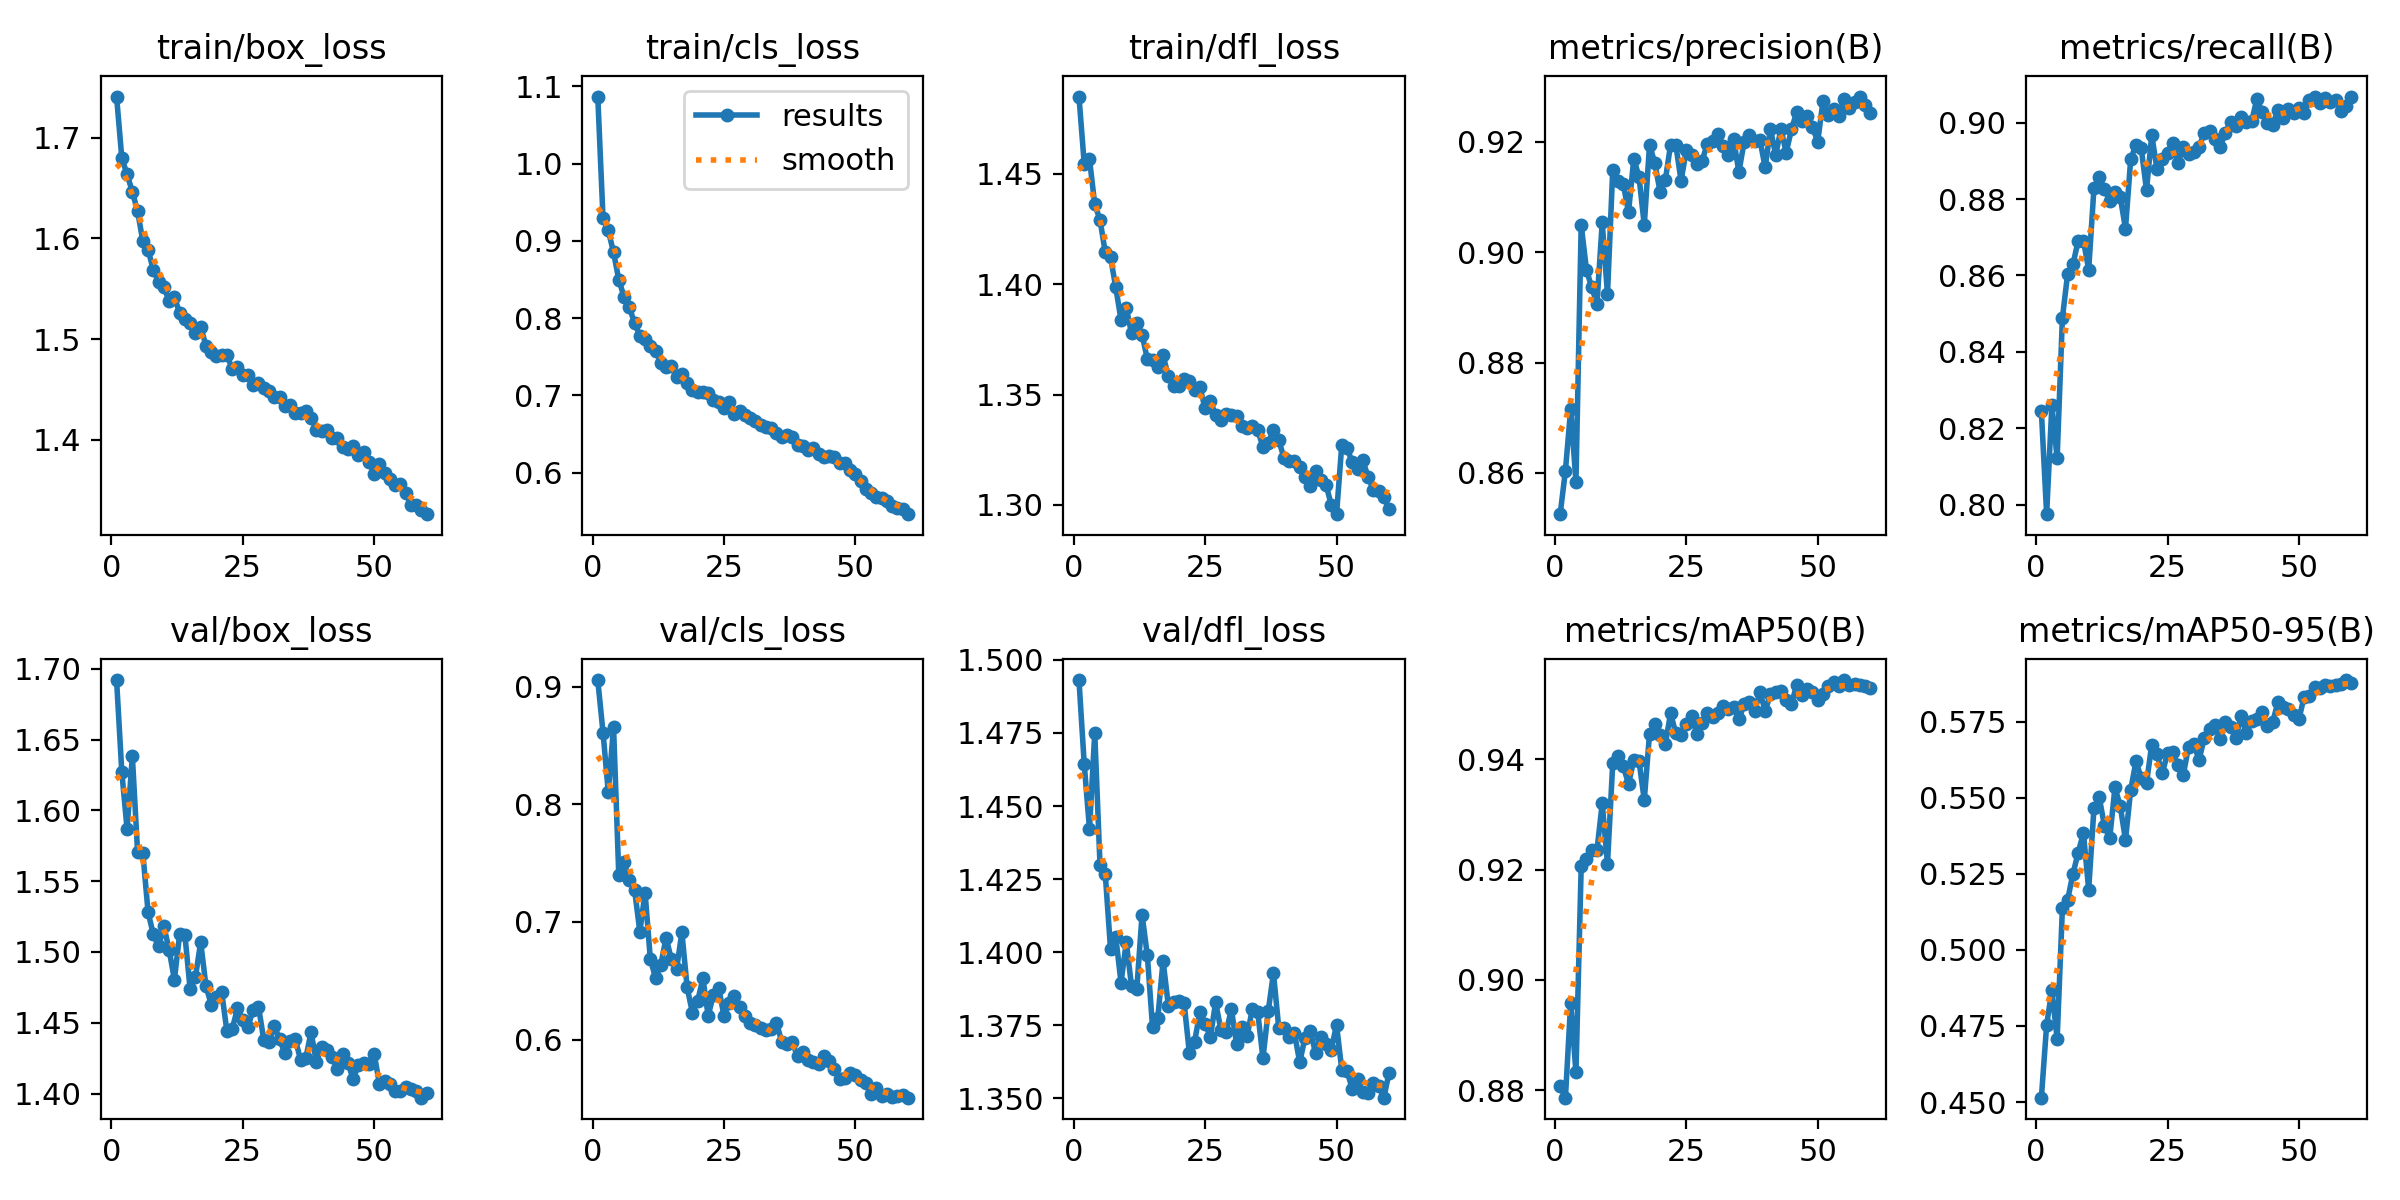

Data behind this chart, as committed beside it:
epoch, time, train/box_loss, train/cls_loss, train/dfl_loss, metrics/precision(B), metrics/recall(B), metrics/mAP50(B), metrics/mAP50-95(B), val/box_loss, val/cls_loss, val/dfl_loss, lr/pg0, lr/pg1, lr/pg2
1, 145.7, 1.741, 1.087, 1.485, 0.8525, 0.8245, 0.8808, 0.4514, 1.692, 0.9056, 1.493, 0.0006652, 0.0006652, 0.0006652
2, 289.1, 1.68, 0.9292, 1.454, 0.8604, 0.7976, 0.8787, 0.4753, 1.627, 0.861, 1.464, 0.00131, 0.00131, 0.00131
3, 432.3, 1.664, 0.9136, 1.457, 0.8715, 0.8261, 0.8959, 0.4869, 1.587, 0.8103, 1.442, 0.001933, 0.001933, 0.001933
4, 575.6, 1.646, 0.8851, 1.436, 0.8584, 0.8122, 0.8833, 0.4707, 1.638, 0.8659, 1.475, 0.001901, 0.001901, 0.001901
5, 717.7, 1.627, 0.8497, 1.429, 0.905, 0.8489, 0.9206, 0.5137, 1.57, 0.7395, 1.43, 0.001868, 0.001868, 0.001868
6, 860.2, 1.597, 0.8274, 1.414, 0.8968, 0.8604, 0.9219, 0.5166, 1.57, 0.7508, 1.427, 0.001835, 0.001835, 0.001835
7, 1003, 1.589, 0.8139, 1.412, 0.8936, 0.8629, 0.9236, 0.5249, 1.528, 0.7353, 1.401, 0.001802, 0.001802, 0.001802
8, 1146, 1.568, 0.7938, 1.399, 0.8907, 0.869, 0.9235, 0.532, 1.512, 0.7274, 1.405, 0.001769, 0.001769, 0.001769
9, 1288, 1.557, 0.7774, 1.384, 0.9054, 0.8691, 0.932, 0.5384, 1.504, 0.6918, 1.39, 0.001736, 0.001736, 0.001736
10, 1431, 1.552, 0.7732, 1.389, 0.8924, 0.8616, 0.921, 0.5199, 1.518, 0.725, 1.403, 0.001703, 0.001703, 0.001703
11, 1573, 1.538, 0.7645, 1.378, 0.9149, 0.8828, 0.9392, 0.5465, 1.501, 0.6684, 1.388, 0.00167, 0.00167, 0.00167
12, 1716, 1.542, 0.758, 1.382, 0.913, 0.8859, 0.9405, 0.5503, 1.48, 0.6524, 1.387, 0.001637, 0.001637, 0.001637
13, 1858, 1.526, 0.7424, 1.377, 0.9124, 0.8825, 0.9388, 0.5408, 1.512, 0.6635, 1.413, 0.001604, 0.001604, 0.001604
14, 2001, 1.52, 0.7372, 1.366, 0.9072, 0.8796, 0.9355, 0.5367, 1.512, 0.6867, 1.399, 0.001571, 0.001571, 0.001571
15, 2142, 1.516, 0.7376, 1.366, 0.9169, 0.8818, 0.9398, 0.5534, 1.474, 0.6681, 1.374, 0.001538, 0.001538, 0.001538
16, 2284, 1.506, 0.7242, 1.362, 0.9137, 0.8806, 0.9397, 0.5474, 1.482, 0.66, 1.378, 0.001505, 0.001505, 0.001505
17, 2426, 1.512, 0.7277, 1.368, 0.9049, 0.8723, 0.9326, 0.5362, 1.507, 0.6911, 1.397, 0.001472, 0.001472, 0.001472
18, 2568, 1.493, 0.7163, 1.358, 0.9195, 0.8905, 0.9446, 0.5528, 1.476, 0.6445, 1.382, 0.001439, 0.001439, 0.001439
19, 2710, 1.487, 0.7063, 1.354, 0.9162, 0.8941, 0.9464, 0.562, 1.463, 0.6229, 1.383, 0.001406, 0.001406, 0.001406
20, 2852, 1.483, 0.704, 1.354, 0.911, 0.8932, 0.9444, 0.5566, 1.468, 0.6327, 1.383, 0.001373, 0.001373, 0.001373
21, 2995, 1.484, 0.7037, 1.357, 0.913, 0.8824, 0.9427, 0.5548, 1.472, 0.652, 1.383, 0.00134, 0.00134, 0.00134
22, 3136, 1.485, 0.7031, 1.356, 0.9195, 0.8967, 0.9483, 0.5675, 1.444, 0.6202, 1.366, 0.001307, 0.001307, 0.001307
23, 3279, 1.47, 0.6933, 1.352, 0.9194, 0.8878, 0.9447, 0.5643, 1.446, 0.6381, 1.369, 0.001274, 0.001274, 0.001274
24, 3421, 1.472, 0.6916, 1.353, 0.913, 0.8904, 0.9443, 0.5582, 1.46, 0.6441, 1.38, 0.001241, 0.001241, 0.001241
25, 3563, 1.464, 0.683, 1.344, 0.9185, 0.8921, 0.9464, 0.5646, 1.452, 0.6203, 1.376, 0.001208, 0.001208, 0.001208
26, 3705, 1.464, 0.6912, 1.347, 0.9176, 0.8948, 0.9477, 0.565, 1.447, 0.6311, 1.371, 0.001175, 0.001175, 0.001175
27, 3848, 1.454, 0.6764, 1.341, 0.9161, 0.8895, 0.9446, 0.5608, 1.459, 0.6373, 1.383, 0.001142, 0.001142, 0.001142
28, 3990, 1.456, 0.6798, 1.338, 0.9166, 0.8936, 0.9466, 0.5575, 1.461, 0.628, 1.373, 0.001109, 0.001109, 0.001109
29, 4133, 1.451, 0.6739, 1.341, 0.9197, 0.8918, 0.9483, 0.5669, 1.438, 0.6197, 1.373, 0.001076, 0.001076, 0.001076
30, 4274, 1.449, 0.6712, 1.341, 0.9201, 0.8924, 0.9476, 0.5676, 1.436, 0.614, 1.38, 0.001043, 0.001043, 0.001043
31, 4417, 1.442, 0.6665, 1.34, 0.9214, 0.8936, 0.9483, 0.5625, 1.448, 0.6124, 1.368, 0.00101, 0.00101, 0.00101
32, 4559, 1.442, 0.6619, 1.336, 0.9194, 0.8974, 0.9496, 0.5697, 1.439, 0.6101, 1.374, 0.000977, 0.000977, 0.000977
33, 4702, 1.433, 0.6596, 1.335, 0.9177, 0.8979, 0.9491, 0.5726, 1.429, 0.6079, 1.371, 0.000944, 0.000944, 0.000944
34, 4845, 1.435, 0.6572, 1.336, 0.9205, 0.8957, 0.9494, 0.5738, 1.437, 0.609, 1.381, 0.000911, 0.000911, 0.000911
35, 4988, 1.426, 0.6515, 1.334, 0.9145, 0.8935, 0.9472, 0.5693, 1.438, 0.614, 1.38, 0.000878, 0.000878, 0.000878
36, 5131, 1.427, 0.6463, 1.326, 0.92, 0.8974, 0.95, 0.575, 1.424, 0.5983, 1.364, 0.000845, 0.000845, 0.000845
37, 5273, 1.428, 0.6487, 1.328, 0.9212, 0.9, 0.9503, 0.5734, 1.425, 0.596, 1.38, 0.000812, 0.000812, 0.000812
38, 5415, 1.422, 0.6455, 1.334, 0.9201, 0.8992, 0.9487, 0.5698, 1.443, 0.5976, 1.393, 0.000779, 0.000779, 0.000779
39, 5558, 1.41, 0.6361, 1.329, 0.9204, 0.9014, 0.9521, 0.5768, 1.422, 0.5859, 1.374, 0.000746, 0.000746, 0.000746
40, 5700, 1.409, 0.6346, 1.321, 0.9154, 0.9003, 0.9488, 0.5714, 1.433, 0.5894, 1.374, 0.000713, 0.000713, 0.000713
41, 5843, 1.41, 0.6285, 1.32, 0.9224, 0.9003, 0.9518, 0.5751, 1.431, 0.583, 1.371, 0.00068, 0.00068, 0.00068
42, 5985, 1.401, 0.6313, 1.32, 0.9176, 0.9062, 0.9521, 0.576, 1.426, 0.5807, 1.372, 0.000647, 0.000647, 0.000647
43, 6127, 1.402, 0.6236, 1.317, 0.9224, 0.9026, 0.9524, 0.5783, 1.417, 0.5792, 1.362, 0.000614, 0.000614, 0.000614
44, 6270, 1.393, 0.6207, 1.313, 0.9181, 0.9, 0.9507, 0.5736, 1.428, 0.5864, 1.371, 0.000581, 0.000581, 0.000581
45, 6413, 1.391, 0.6215, 1.308, 0.9223, 0.8994, 0.95, 0.5749, 1.422, 0.5814, 1.373, 0.000548, 0.000548, 0.000548
46, 6554, 1.393, 0.6202, 1.316, 0.9254, 0.9033, 0.9535, 0.5815, 1.41, 0.5753, 1.366, 0.000515, 0.000515, 0.000515
47, 6697, 1.384, 0.6125, 1.311, 0.9237, 0.9012, 0.9516, 0.5798, 1.42, 0.5664, 1.371, 0.000482, 0.000482, 0.000482
48, 6839, 1.387, 0.6117, 1.309, 0.9246, 0.9036, 0.9526, 0.5793, 1.422, 0.5676, 1.369, 0.000449, 0.000449, 0.000449
49, 6981, 1.378, 0.6037, 1.3, 0.9227, 0.9025, 0.9521, 0.5772, 1.421, 0.5712, 1.367, 0.000416, 0.000416, 0.000416
50, 7123, 1.366, 0.5987, 1.296, 0.9201, 0.9037, 0.9507, 0.5759, 1.428, 0.5702, 1.375, 0.000383, 0.000383, 0.000383
51, 7262, 1.376, 0.5893, 1.327, 0.9274, 0.9026, 0.9518, 0.5833, 1.407, 0.5655, 1.36, 0.00035, 0.00035, 0.00035
52, 7402, 1.367, 0.5785, 1.326, 0.9249, 0.9058, 0.9532, 0.5835, 1.409, 0.5627, 1.359, 0.000317, 0.000317, 0.000317
53, 7543, 1.361, 0.5732, 1.319, 0.926, 0.9068, 0.954, 0.5866, 1.406, 0.5541, 1.353, 0.000284, 0.000284, 0.000284
54, 7682, 1.355, 0.568, 1.316, 0.9247, 0.9052, 0.9533, 0.5861, 1.402, 0.5586, 1.357, 0.000251, 0.000251, 0.000251
55, 7822, 1.356, 0.5676, 1.32, 0.9278, 0.9064, 0.9543, 0.5872, 1.402, 0.5522, 1.352, 0.000218, 0.000218, 0.000218
56, 7962, 1.347, 0.5627, 1.313, 0.9262, 0.9053, 0.9535, 0.5868, 1.405, 0.5535, 1.352, 0.000185, 0.000185, 0.000185
57, 8101, 1.335, 0.5562, 1.307, 0.9273, 0.9059, 0.9536, 0.5871, 1.403, 0.5515, 1.355, 0.000152, 0.000152, 0.000152
58, 8241, 1.335, 0.5542, 1.306, 0.9282, 0.9031, 0.9534, 0.5876, 1.402, 0.5522, 1.354, 0.000119, 0.000119, 0.000119
59, 8381, 1.33, 0.5524, 1.304, 0.9267, 0.9043, 0.9532, 0.5888, 1.397, 0.5531, 1.35, 8.6e-05, 8.6e-05, 8.6e-05
60, 8520, 1.326, 0.546, 1.298, 0.9253, 0.9068, 0.9528, 0.5877, 1.4, 0.5506, 1.359, 5.3e-05, 5.3e-05, 5.3e-05
